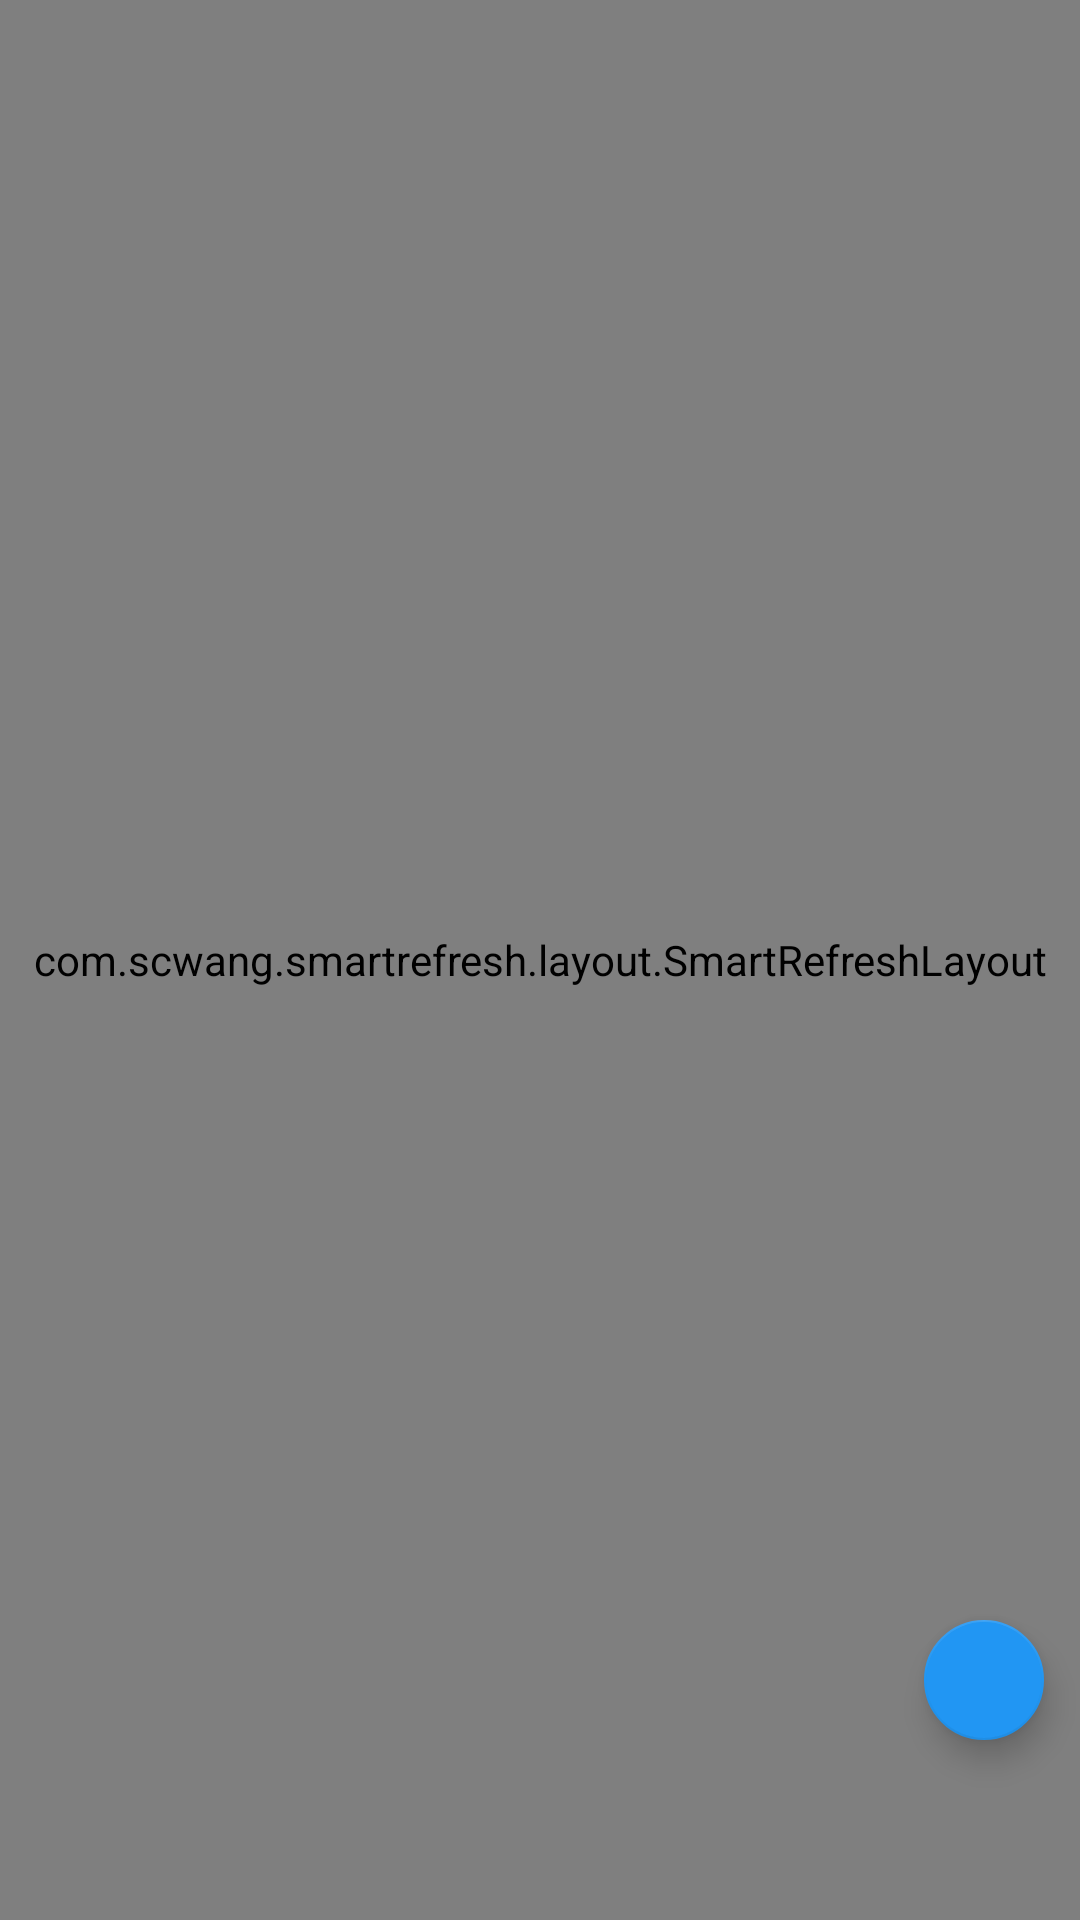

Produce the Android XML layout that renders to this screen, including the resource entries it uses.
<!-- AndroidManifest.xml: application theme AppTheme -->
<!-- res/layout/homesquare_fragment.xml -->
<androidx.coordinatorlayout.widget.CoordinatorLayout xmlns:android="http://schemas.android.com/apk/res/android"
    xmlns:app="http://schemas.android.com/apk/res-auto"
    android:layout_width="match_parent"
    android:layout_height="match_parent">

    <com.scwang.smartrefresh.layout.SmartRefreshLayout
        android:id="@+id/refresh_layout"
        android:layout_width="match_parent"
        android:layout_height="match_parent">

        <com.huazi.jdemo.custom.header.CoffeeHeader
            android:layout_width="match_parent"
            android:layout_height="120dp" />


        <androidx.recyclerview.widget.RecyclerView
            android:id="@+id/article_recycler"
            android:layout_width="match_parent"
            android:layout_height="match_parent" />

        <com.scwang.smartrefresh.layout.footer.ClassicsFooter
            android:layout_width="match_parent"
            android:layout_height="wrap_content" />
    </com.scwang.smartrefresh.layout.SmartRefreshLayout>

    <com.google.android.material.floatingactionbutton.FloatingActionButton
        android:id="@+id/float_add"
        android:layout_width="wrap_content"
        android:layout_height="wrap_content"
        android:layout_gravity="bottom|end"
        android:layout_marginRight="12dp"
        android:layout_marginBottom="60dp"
        android:src="@drawable/ic_add"
        app:fabSize="mini" />

    <include
        android:id="@+id/layout_error"
        layout="@layout/network_error"
        android:layout_width="match_parent"
        android:layout_height="match_parent"
        android:visibility="gone" />
</androidx.coordinatorlayout.widget.CoordinatorLayout>
<!-- res/layout/network_error.xml (included above) -->
<?xml version="1.0" encoding="utf-8"?>
<LinearLayout xmlns:android="http://schemas.android.com/apk/res/android"
    android:layout_width="match_parent"
    android:layout_height="match_parent"
    android:gravity="center"
    android:orientation="vertical">

    <ImageView
        android:layout_width="80dp"
        android:layout_height="80dp"
        android:background="@drawable/network_error" />

    <TextView
        android:layout_width="wrap_content"
        android:layout_height="wrap_content"
        android:layout_marginTop="12dp"
        android:layout_marginBottom="12dp"
        android:text="暂无评论"
        android:textColor="@color/textTipColor"
        android:textSize="14dp" />

    <TextView
        android:layout_width="wrap_content"
        android:layout_height="wrap_content"
        android:layout_marginBottom="12dp"
        android:text="@string/error_refresh"
        android:visibility="gone"
        android:textColor="@color/textTipColor"
        android:textSize="12dp" />
</LinearLayout>
<!-- resources referenced by this layout -->
<resources>
  <color name="textTipColor">#a0a0a0</color>
  <string name="error_refresh">重新加载</string>
  <style name="AppTheme" parent="Theme.AppCompat.DayNight.NoActionBar">
          
          <item name="colorPrimary">@color/colorPrimary</item>
          <item name="colorPrimaryDark">@color/colorPrimaryDark</item>
          <item name="colorAccent">@color/colorAccent</item>
      </style>
  <color name="colorPrimary">#2196F3</color>
  <color name="colorPrimaryDark">#2196F3</color>
  <color name="colorAccent">#2196F3</color>
</resources>
